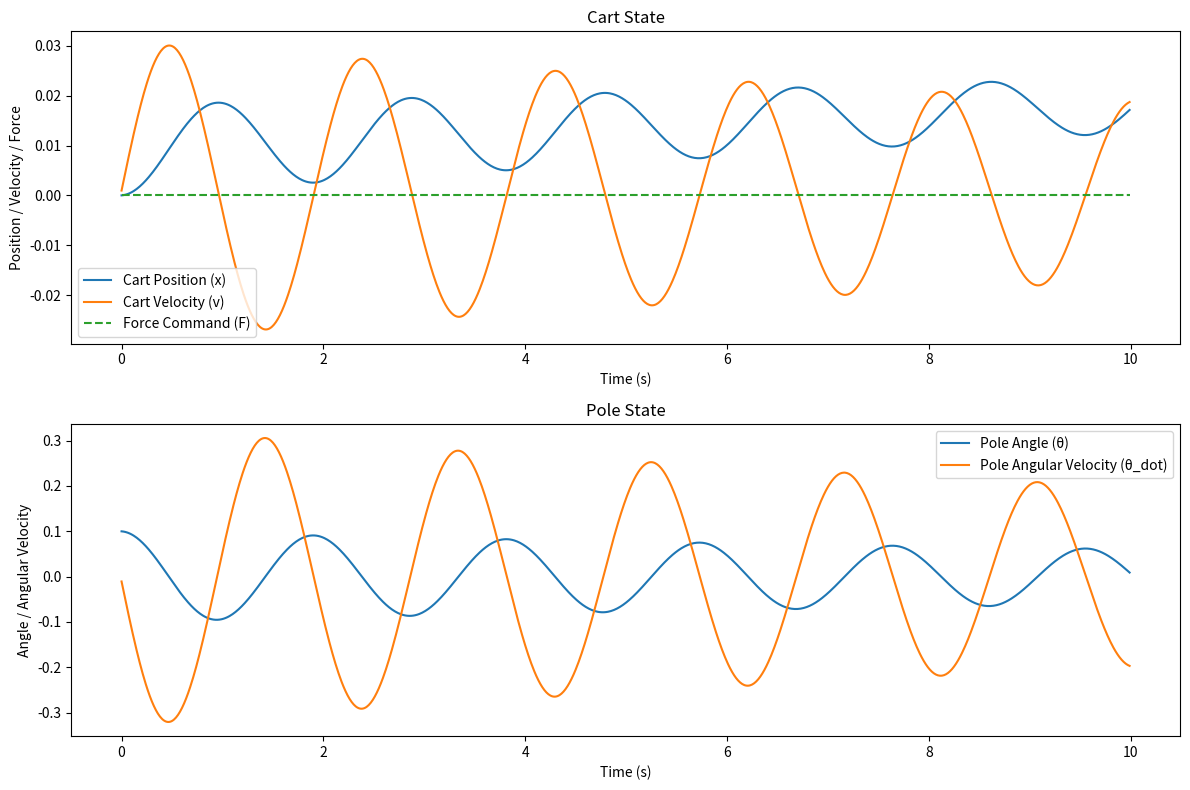
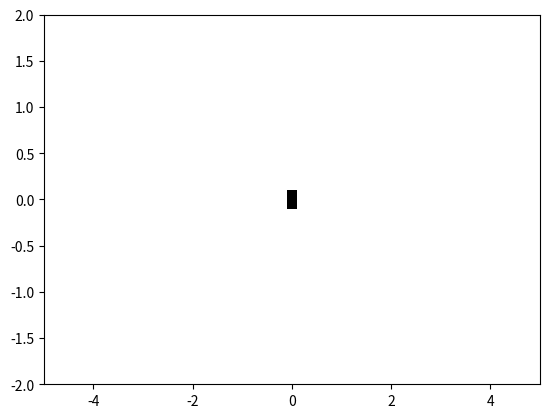

Write the Python code that produced these figures, in order.
#!/usr/bin/env python3

import numpy as np
import matplotlib.pyplot as plt
import matplotlib.animation as animation


class CartPoleMass:
    def __init__(
        self,
        x=0.0,
        v=0.0,
        theta=0.0,
        theta_dot=0.0,
        dt=0.01,
        L=1.0,
        g=9.81,
        m_cart=1.0,
        m_pole=1.0,
        pole_friction=1,
    ):
        """
        Initialize the cart-pole system with masses.

          x, v            : Cart position and velocity
          theta, theta_dot: Pole angle (0 is upright) and angular velocity (rad, rad/s)
          dt              : Simulation time step (seconds)
          L               : Pole length
          g               : Gravitational acceleration (m/s²)
          m_cart          : Mass of the cart (kg)
          m_pole          : Mass of the pole (kg)
          pole_friction   : Damping coefficient for the pole's rotation
        """
        self.x = x
        self.v = v
        self.theta = theta
        self.theta_dot = theta_dot
        self.dt = dt
        self.L = L
        self.g = g
        self.m_cart = m_cart
        self.m_pole = m_pole
        self.pole_friction = pole_friction

    def step(self, F):
        """
        Update the system state for one time step using the applied force F on the cart.

        Equations of motion:
          - For the cart:
              ẍ = [F + m_p * sin(theta) * (L * thetȧ² + g * cos(theta))] / [m_cart + m_p * sin²(theta)]
          - For the pole (with damping):
              θ̈ = [-F*cos(theta) - m_p*L*thetȧ²*sin(theta)*cos(theta)
                    - (m_cart + m_p)*g*sin(theta) - pole_friction*thetȧ]
                    / [L*(m_cart + m_p*sin²(theta))]
        """
        # Common denominator
        denom = self.m_cart + self.m_pole * np.sin(self.theta) ** 2

        # Calculate cart acceleration
        x_ddot = (
            F
            + self.m_pole
            * np.sin(self.theta)
            * (self.L * self.theta_dot**2 + self.g * np.cos(self.theta))
        ) / denom

        # Calculate pole angular acceleration with damping
        theta_ddot = (
            -F * np.cos(self.theta)
            - self.m_pole
            * self.L
            * self.theta_dot**2
            * np.sin(self.theta)
            * np.cos(self.theta)
            - (self.m_cart + self.m_pole) * self.g * np.sin(self.theta)
            - self.pole_friction * self.theta_dot
        ) / (self.L * denom)

        # Update cart state
        self.v += x_ddot * self.dt
        self.x += self.v * self.dt

        # Update pole state
        self.theta_dot += theta_ddot * self.dt
        self.theta += self.theta_dot * self.dt

        return self.x, self.v, self.theta, self.theta_dot


# Simulation parameters
dt = 0.01  # Time step (seconds)
T = 10.0  # Total simulation time (seconds)
num_steps = int(T / dt)

# Initialize the system:
# - Cart starts at x=0 with zero velocity.
# - Pole is slightly displaced from upright.
# - Adjust masses and friction as needed.
cp = CartPoleMass(
    x=0.0,
    v=0.0,
    theta=0.1,
    theta_dot=0.0,
    dt=dt,
    L=1.0,
    g=9.81,
    m_cart=1.0,
    m_pole=0.1,
    pole_friction=0.1,
)


# Define the force command as a function of time
def controller(x, v, theta, theta_dot):
    return 0


# Data storage for simulation results
time_history = []
x_history = []
v_history = []
theta_history = []
theta_dot_history = []
f_command_history = []

t = 0.0
f = 0.0
for i in range(num_steps):
    f_command_history.append(f)
    x, v, theta, theta_dot = cp.step(f)
    f = controller(x, v, theta, theta_dot)
    time_history.append(t)
    x_history.append(x)
    v_history.append(v)
    theta_history.append(theta)
    theta_dot_history.append(theta_dot)
    t += dt

# Plotting the results
plt.figure(figsize=(12, 8))

# Cart state: position, velocity, and applied force
plt.subplot(2, 1, 1)
plt.plot(time_history, x_history, label="Cart Position (x)")
plt.plot(time_history, v_history, label="Cart Velocity (v)")
plt.plot(time_history, f_command_history, "--", label="Force Command (F)")
plt.xlabel("Time (s)")
plt.ylabel("Position / Velocity / Force")
plt.legend()
plt.title("Cart State")

# Pole state: angle and angular velocity
plt.subplot(2, 1, 2)
plt.plot(time_history, theta_history, label="Pole Angle (θ)")
plt.plot(time_history, theta_dot_history, label="Pole Angular Velocity (θ_dot)")
plt.xlabel("Time (s)")
plt.ylabel("Angle / Angular Velocity")
plt.legend()
plt.title("Pole State")

plt.tight_layout()
plt.show()

# --- Animation ---
fig, ax = plt.subplots()
ax.set_xlim(-5, 5)
ax.set_ylim(-2, 2)
cart_width = 0.2
cart_height = 0.2
pole_length = cp.L

# Create initial objects: cart (rectangle) and pole (line)
cart = plt.Rectangle((0, 0), cart_width, cart_height, fc="k")
ax.add_patch(cart)
(line,) = ax.plot([], [], lw=2)


def init():
    cart.set_xy((-cart_width / 2, -cart_height / 2))
    line.set_data([], [])
    return cart, line


def animate(i):
    if i < len(x_history):
        x = x_history[i]
        theta = theta_history[i]
    else:
        x = 0
        theta = 0
    # Update cart position (using center as reference)
    cart.set_xy((x - cart_width / 2, -cart_height / 2))
    # Compute the pole's end point from the top center of the cart
    cart_top_y = cart_height / 2
    pole_x = x + pole_length * np.sin(theta)
    pole_y = cart_top_y + pole_length * np.cos(theta)
    line.set_data([x, pole_x], [cart_top_y, -pole_y])
    return cart, line


ani = animation.FuncAnimation(
    fig, animate, frames=len(x_history), init_func=init, interval=dt * 1000, blit=True
)

plt.show()
